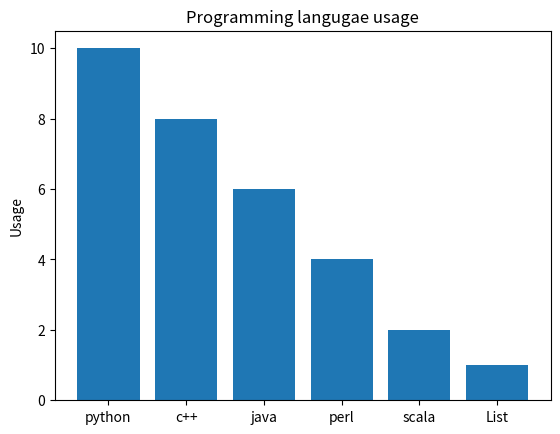

Write the Python code that produced this figure.
import numpy as np
import matplotlib.pyplot as plt

objects=('python','c++','java','perl','scala','List')
y_pos=np.arange(len(objects)) 
performance= [10,8,6,4,2,1]

plt.bar(y_pos, performance, align="center") 
plt.xticks(y_pos, objects)
plt.ylabel('Usage')
plt.title('Programming langugae usage')
    
plt.show()
